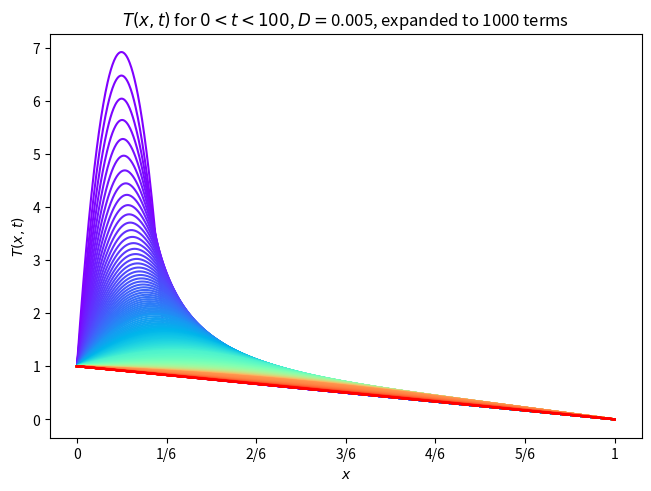

Write Python code to recreate this figure.
import numpy as np
import matplotlib.pyplot as plt
import math


if __name__ == "__main__":
    coeffs = []
    numterms = 1000

    for i in range(numterms):
        n = i+1
        # coeffs.append(2/(n*math.pi)*(5-6*math.sin(n*math.pi/6)+math.cos(n*math.pi)))
        # coeffs.append(2/(n*math.pi)*(6-6*math.sin(n*math.pi/6)))
        
        # initial condition S(x) = -6*12^2 (x-1/12)^2 + 6 
        coeffs.append(-288/(n*math.pi)**3*(-12+12*math.cos(n*math.pi/6)+n*math.pi*math.sin(n*math.pi/6)))
    
    timerangeone = np.linspace(0,2,40) #small list! not the axis
    timerangetwo = np.linspace(2,5,40)
    timerangethree = np.linspace(5,20,80)
    timerangefour = np.linspace(20,100,40)
    timetotal = np.concatenate((timerangeone,timerangetwo,timerangethree,timerangefour),axis=None)

    xrange = np.linspace(0,1,1000)
    param_D = 0.005

    color = plt.cm.rainbow(np.linspace(0,1,len(timetotal)))

    fig, ax = plt.subplots(1,1,constrained_layout=True)
    # ax.set_ylim(bottom=0,top=6)
    ax.set_xticks([0,1/6,2/6,3/6,4/6,5/6,1],labels=["0","1/6","2/6","3/6","4/6","5/6","1"])
    ax.set_title("$T(x,t)$ for $0<t<100$, $D=$" + f"{param_D}, expanded to {numterms} terms")    
    ax.set_xlabel("$x$")
    ax.set_ylabel("$T(x,t)$")


    for j,t in enumerate(timetotal):
        solvals = 1-xrange
        for i, cf in enumerate(coeffs):
            solvals += cf*np.sin((i+1)*np.pi*xrange)*np.exp(-(i+1)**2*np.pi**2*param_D*t)

        ax.plot(xrange,solvals,c=color[j])
    
    fig.savefig("Tplot-parabolic.pdf")
    plt.show()
